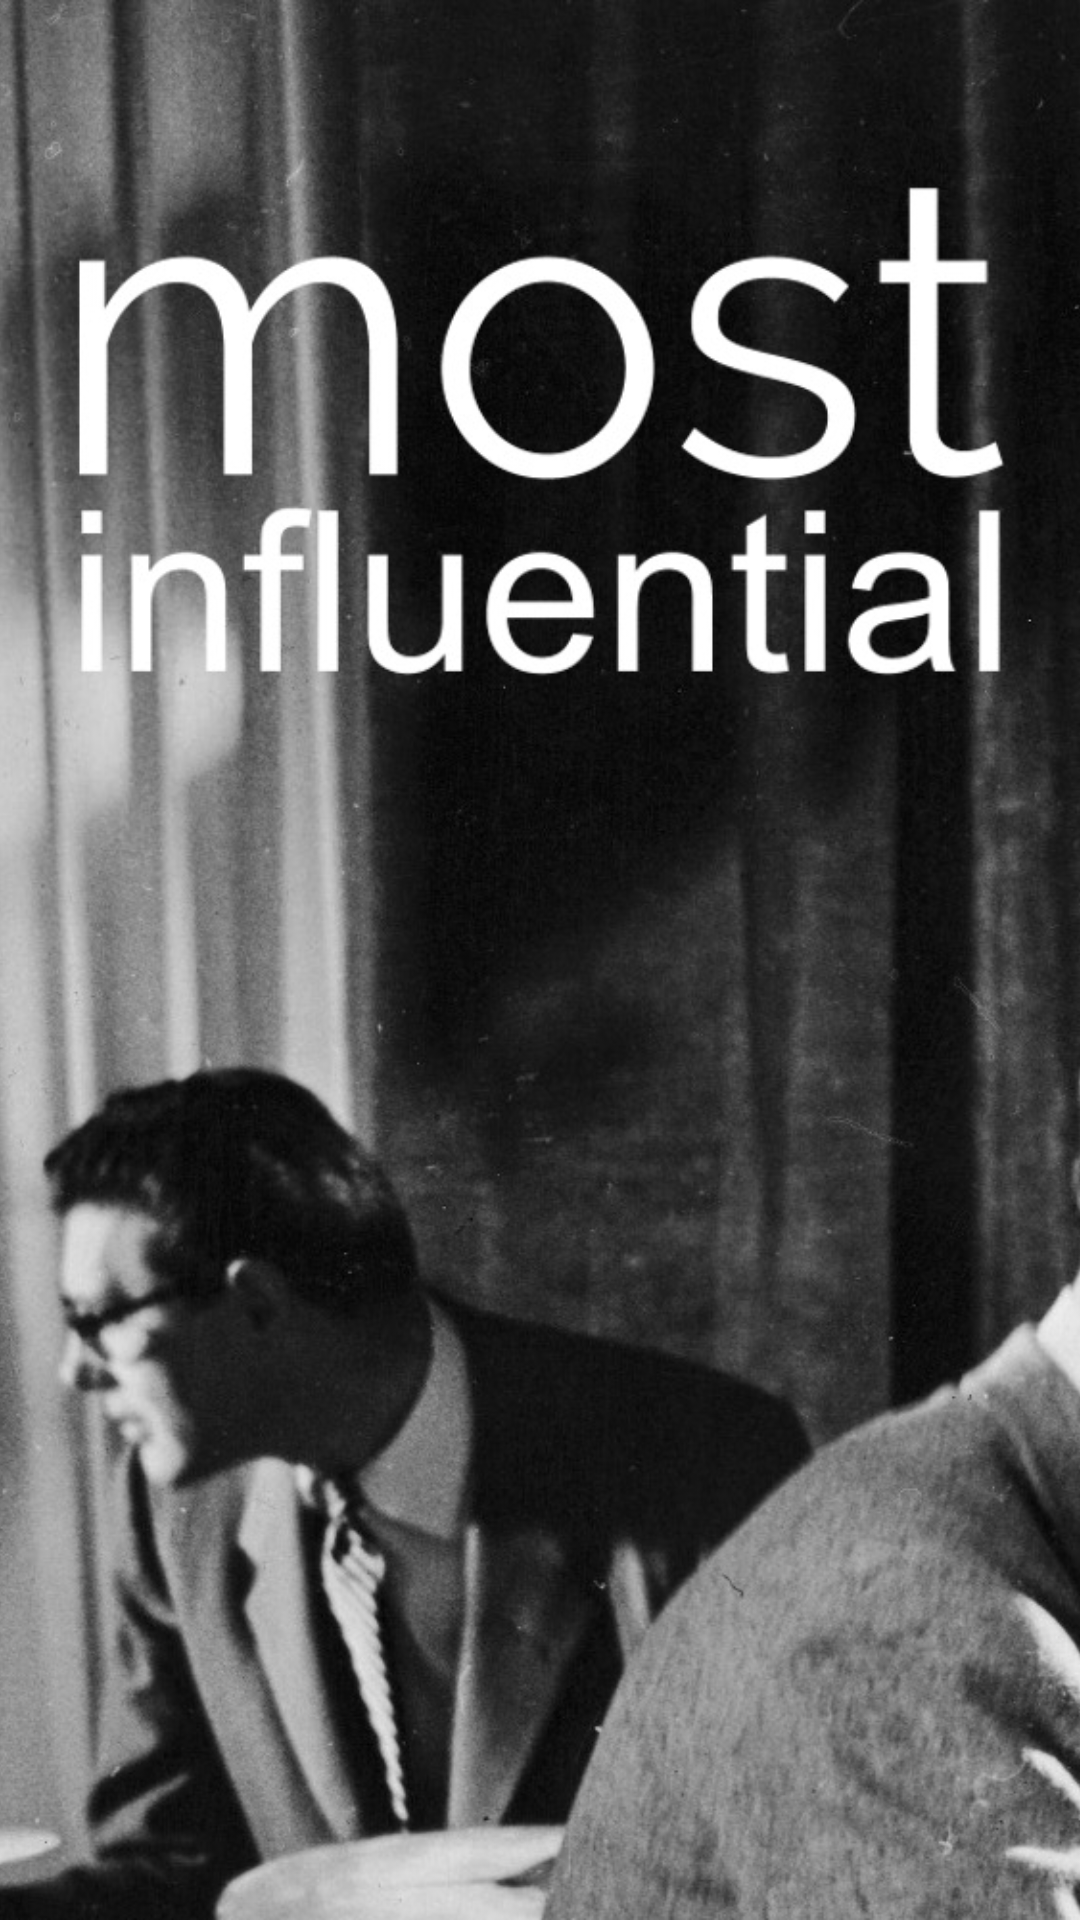

Here is an Android app screen rendered from its layout file. Give the layout XML and the strings, colors and styles it references.
<!-- AndroidManifest.xml: application theme Theme.AppCompat.Light -->
<!-- res/layout/welcome_2.xml -->
<?xml version="1.0" encoding="utf-8"?>
<RelativeLayout xmlns:android="http://schemas.android.com/apk/res/android"
             android:orientation="vertical"
             android:layout_width="match_parent"
             android:layout_height="match_parent"
             android:theme="@android:style/Theme.Light.NoTitleBar">

    <ImageView
        android:layout_width="match_parent"
        android:layout_height="match_parent"
        android:src="@drawable/bru2t"
        android:adjustViewBounds="true"
        android:scaleType="centerCrop"/>

</RelativeLayout>
<!-- resources referenced by this layout -->
<resources>
  <!-- drawable bru2t: jpg bitmap (drawable, 136679 bytes) -->
</resources>
